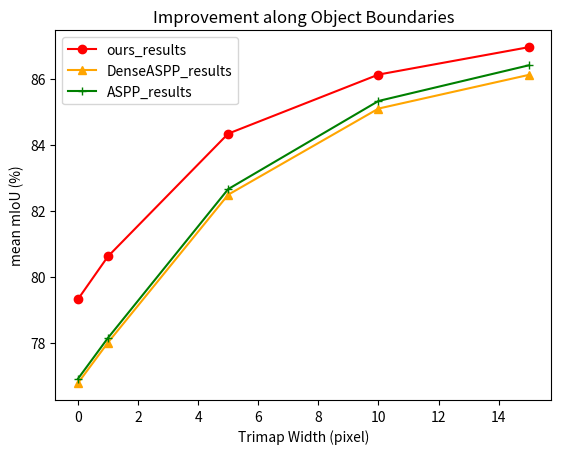

The matplotlib source for this figure:
import matplotlib.pyplot as plt

dilation = [0, 1, 5, 10, 15]
ours = [79.31, 80.61, 84.33, 86.12, 86.95]
denseaspp = [76.77, 78.00, 82.48, 85.09, 86.11]
aspp = [76.90, 78.14, 82.65, 85.32, 86.40]

plt.plot(dilation, ours, 'o-', color='r', label='ours_results')
plt.plot(dilation, denseaspp, '^-', color='orange', label='DenseASPP_results')
plt.plot(dilation, aspp, '+-', color='g', label='ASPP_results')
plt.xlabel('Trimap Width (pixel)')
plt.ylabel('mean mIoU (%)')
plt.title('Improvement along Object Boundaries')
plt.legend(['ours_results', 'DenseASPP_results', 'ASPP_results'])
plt.savefig('./boundary_results.png')
plt.show()